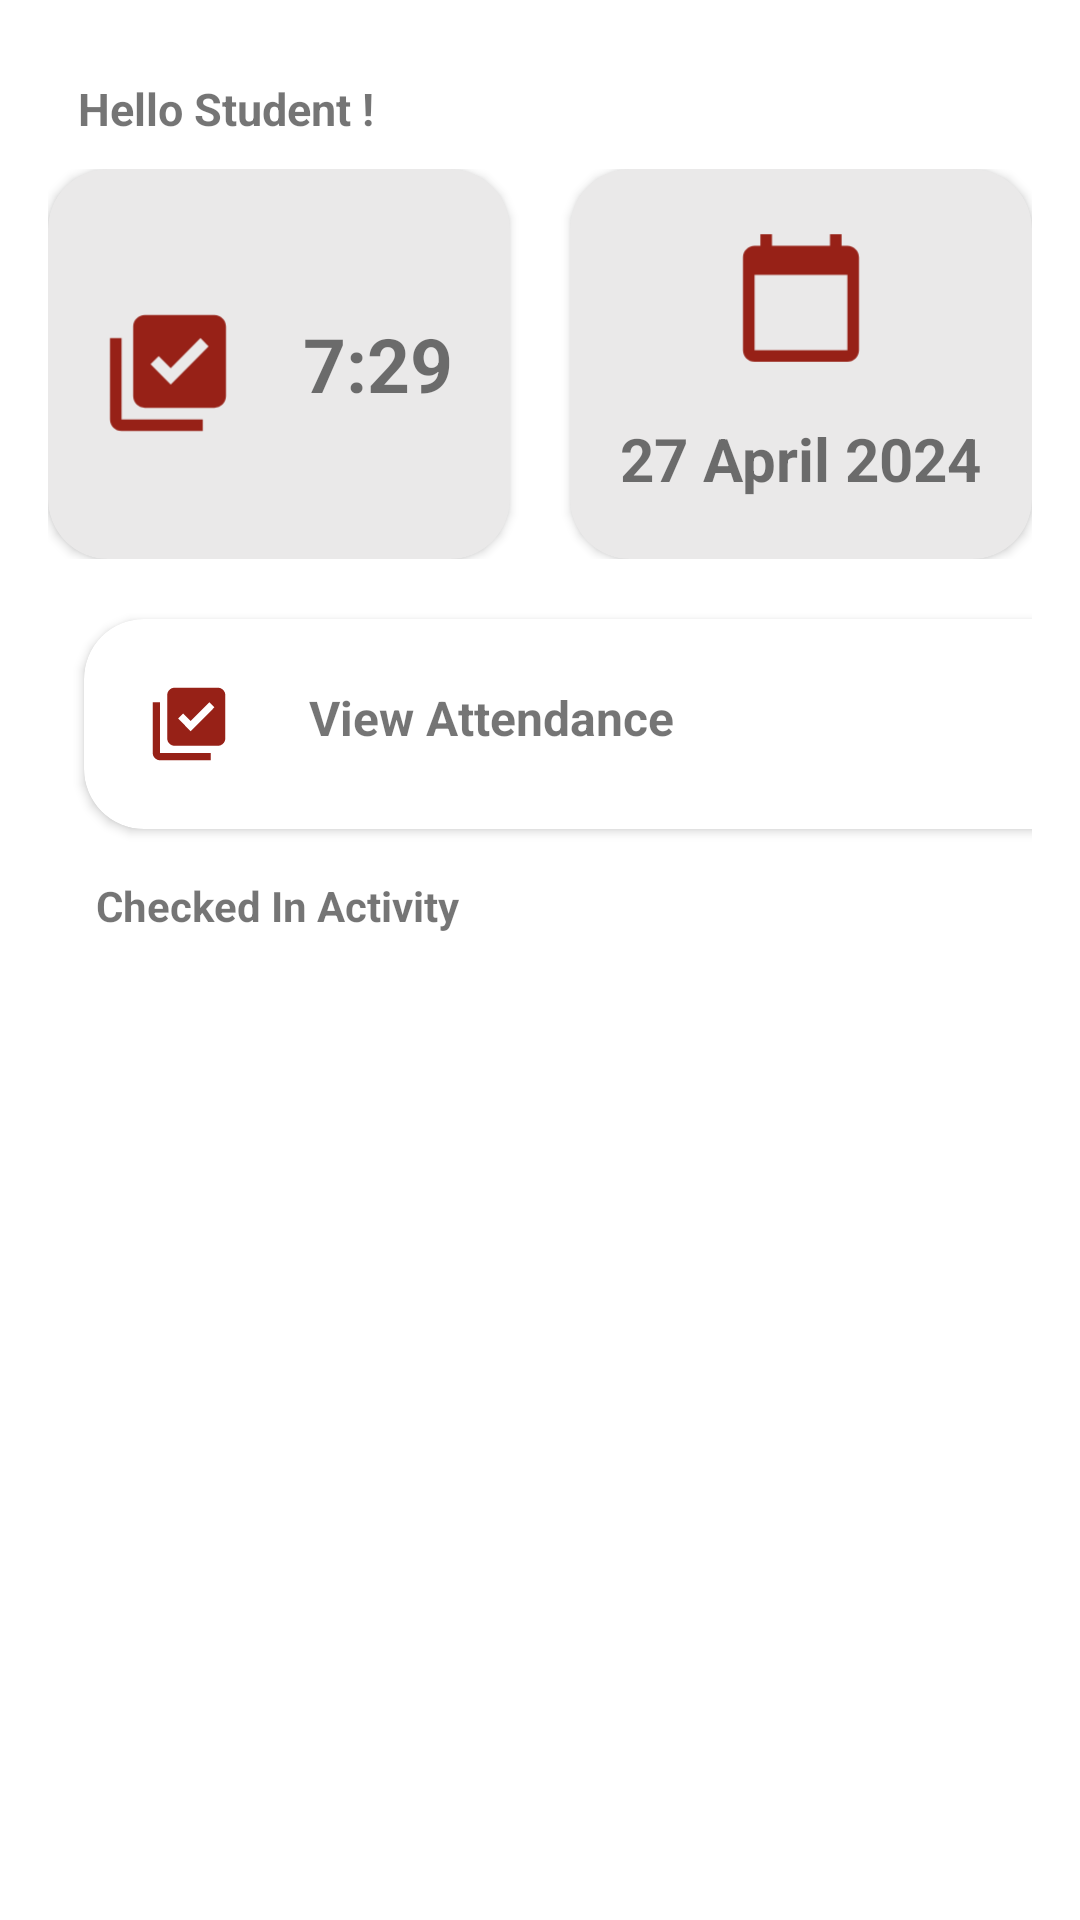

Reconstruct the res/layout file that produces this screen, plus the resources it refers to.
<!-- AndroidManifest.xml: application theme Theme.NavigationActivity -->
<!-- res/layout/fragment_home.xml -->
<?xml version="1.0" encoding="utf-8"?>
<LinearLayout xmlns:android="http://schemas.android.com/apk/res/android"
    xmlns:app="http://schemas.android.com/apk/res-auto"
    android:layout_width="match_parent"
    android:layout_height="match_parent"
    xmlns:tools="http://schemas.android.com/tools"
    android:orientation="vertical"
    android:padding="16dp">

    <TextView
        android:layout_width="wrap_content"
        android:layout_height="wrap_content"
        android:text="@string/hello_student"
        android:padding="10dp"
        android:textStyle="bold"
        android:textSize="15sp"/>
    
    <LinearLayout
        android:layout_width="match_parent"
        android:layout_height="wrap_content"
        android:orientation="horizontal">

        
        <androidx.cardview.widget.CardView
            android:layout_width="0dp"
            android:layout_height="130dp"
            android:layout_weight="1"
            app:cardCornerRadius="20dp"
            app:cardBackgroundColor="@color/gray">

            <LinearLayout
                android:layout_width="match_parent"
                android:layout_height="match_parent"
                android:orientation="vertical">

                
                <LinearLayout
                    android:layout_width="match_parent"
                    android:layout_height="match_parent"
                    android:gravity="center_vertical">

                    <ImageView
                        android:layout_width="80dp"
                        android:layout_height="100dp"
                        android:src="@drawable/ic_check_foreground"
                        app:tint="@color/dark_red"
                        android:layout_marginTop="3dp"/>

                    <TextView
                        android:id="@+id/timeTextView"
                        android:layout_width="wrap_content"
                        android:layout_height="wrap_content"
                        android:layout_marginStart="5dp"
                        android:text="7:29"
                        android:textSize="25sp"
                        android:textStyle="bold" />
                </LinearLayout>

            </LinearLayout>
        </androidx.cardview.widget.CardView>

        
        <androidx.cardview.widget.CardView
            android:id="@+id/startCardView"
            android:layout_width="0dp"
            android:layout_height="130dp"
            android:layout_weight="1"
            android:layout_marginStart="20dp"
            app:cardCornerRadius="20dp"
            app:cardBackgroundColor="@color/gray">

            <RelativeLayout
                android:layout_width="match_parent"
                android:layout_height="match_parent"
                android:background="?android:attr/selectableItemBackground"
                android:clickable="true">

                <LinearLayout
                    android:layout_width="match_parent"
                    android:layout_height="match_parent"
                    android:orientation="vertical"
                    android:gravity="center_horizontal">

                    <ImageView
                        android:layout_width="80dp"
                        android:layout_height="80dp"
                        android:src="@drawable/ic_calendar_foreground"
                        app:tint="@color/dark_red"
                        android:layout_marginTop="3dp"/>

                    <TextView
                        android:id="@+id/dateTextView"
                        android:layout_width="wrap_content"
                        android:layout_height="wrap_content"
                        android:text="27 April 2024"
                        android:textSize="20sp"
                        android:textStyle="bold" />
                </LinearLayout>
            </RelativeLayout>
        </androidx.cardview.widget.CardView>
    </LinearLayout>

    
    <androidx.cardview.widget.CardView
        android:id="@+id/viewAttendanceCard"
        android:layout_width="350dp"
        android:layout_marginStart="12dp"
        android:layout_height="70dp"
        android:layout_marginTop="20dp"
        app:cardBackgroundColor="@color/white"
        app:cardCornerRadius="20dp">

        <LinearLayout
            android:layout_width="368dp"
            android:layout_height="match_parent"
            android:orientation="horizontal"
            android:padding="10dp">

            <ImageView
                android:layout_width="50dp"
                android:layout_height="50dp"
                android:src="@drawable/ic_check_foreground"
                app:tint="@color/dark_red" />

            <TextView
                android:layout_width="wrap_content"
                android:layout_height="wrap_content"
                android:layout_marginStart="15dp"
                android:layout_marginTop="12dp"
                android:text="View Attendance"
                android:textSize="16sp"
                android:textStyle="bold" />
        </LinearLayout>
    </androidx.cardview.widget.CardView>

    
    <TextView
        android:layout_width="match_parent"
        android:layout_height="wrap_content"
        android:text="Checked In Activity"
        android:textStyle="bold"
        android:padding="16dp"/>

    
    <TextView
        android:id="@+id/no_upcoming_session_text_view"
        android:layout_width="match_parent"
        android:layout_height="wrap_content"
        android:text="No upcoming session"
        android:textStyle="bold"
        android:padding="16dp"
        android:visibility="gone"/>

    
    <TextView
        android:id="@+id/recent_scan_text_view"
        android:layout_width="match_parent"
        android:layout_height="wrap_content"
        android:text="Recent scan at:"
        android:textStyle="bold"
        android:padding="16dp"
        android:visibility="gone"/>

    
    <TextView
        android:id="@+id/upcoming_session_text_view"
        android:layout_width="match_parent"
        android:layout_height="wrap_content"
        android:text="Upcoming session starts at:"
        android:textStyle="bold"
        android:padding="16dp"
        android:visibility="gone"/>

    
    <androidx.recyclerview.widget.RecyclerView
        android:id="@+id/checked_in_recycler_view"
        android:layout_width="match_parent"
        android:layout_height="0dp"
        android:layout_weight="1"
        tools:listitem="@layout/view_holder_checked_in" />
</LinearLayout>
<!-- res/layout/view_holder_checked_in.xml (included above) -->
<?xml version="1.0" encoding="utf-8"?>
<androidx.appcompat.widget.LinearLayoutCompat
    xmlns:android="http://schemas.android.com/apk/res/android"
    xmlns:tools="http://schemas.android.com/tools"
    android:layout_width="match_parent"
    android:layout_height="wrap_content"
    xmlns:app="http://schemas.android.com/apk/res-auto">

    <androidx.cardview.widget.CardView
        android:layout_width="wrap_content"
        android:layout_height="70dp"
        android:background="@color/white"
        android:layout_marginStart="20dp"
        android:layout_marginEnd="20dp"
        android:layout_marginTop="10dp"
        android:layout_marginBottom="10dp"
        app:cardCornerRadius="20dp">

        <RelativeLayout
            android:layout_width="wrap_content"
            android:layout_height="wrap_content">

            <ImageView
                android:id="@+id/checked_in_icon"
                android:layout_width="50dp"
                android:layout_height="wrap_content"
                android:src="@drawable/ic_check_foreground"
                app:tint="@color/dark_red"
                android:layout_marginLeft="5dp"/>

            <LinearLayout
                android:layout_toRightOf="@+id/checked_in_icon"
                android:layout_width="wrap_content"
                android:layout_height="wrap_content"
                android:orientation="vertical"
                android:padding="5dp"
                android:layout_marginLeft="15dp">

                <TextView
                    android:id="@+id/subject"
                    android:layout_width="200dp"
                    android:layout_height="wrap_content"
                    android:layout_marginTop="10dp"
                    android:textSize="17dp"
                    android:textStyle="bold"/>

                <TextView
                    android:id="@+id/date"
                    android:layout_width="wrap_content"
                    android:layout_height="wrap_content"
                    android:layout_marginTop="3dp"
                    android:text="April 17, 2023"/>

            </LinearLayout>

            <TextView
                android:id="@+id/time"
                android:layout_width="wrap_content"
                android:layout_height="match_parent"
                android:layout_alignParentRight="true"
                android:layout_marginRight="10dp"
                android:layout_marginTop="25dp"
                android:paddingTop="20dp"
                android:textSize="10dp"
                android:textStyle="bold"
                tools:ignore="TextSizeCheck" />

        </RelativeLayout>

    </androidx.cardview.widget.CardView>

</androidx.appcompat.widget.LinearLayoutCompat>
<!-- resources referenced by this layout -->
<resources>
  <color name="dark_red">#972117</color>
  <color name="gray">#EAE9E9</color>
  <color name="white">#FFFFFFFF</color>
  <!-- drawable ic_calendar_foreground (drawable) -->
  <vector xmlns:android="http://schemas.android.com/apk/res/android"
      android:width="108dp"
      android:height="108dp"
      android:viewportWidth="24"
      android:viewportHeight="24"
      android:tint="#505050">
    <group android:scaleX="0.58"
        android:scaleY="0.58"
        android:translateX="5.04"
        android:translateY="5.04">
      <path
          android:fillColor="@android:color/white"
          android:pathData="M20,3h-1L19,1h-2v2L7,3L7,1L5,1v2L4,3c-1.1,0 -2,0.9 -2,2v16c0,1.1 0.9,2 2,2h16c1.1,0 2,-0.9 2,-2L22,5c0,-1.1 -0.9,-2 -2,-2zM20,21L4,21L4,8h16v13z"/>
    </group>
  </vector>
  <!-- drawable ic_check_foreground (drawable) -->
  <vector xmlns:android="http://schemas.android.com/apk/res/android"
      android:width="108dp"
      android:height="108dp"
      android:viewportWidth="24"
      android:viewportHeight="24"
      android:tint="#505050">
    <group android:scaleX="0.58"
        android:scaleY="0.58"
        android:translateX="5.04"
        android:translateY="5.04">
      <path
          android:fillColor="@android:color/white"
          android:pathData="M20,2L8,2c-1.1,0 -2,0.9 -2,2v12c0,1.1 0.9,2 2,2h12c1.1,0 2,-0.9 2,-2L22,4c0,-1.1 -0.9,-2 -2,-2zM12.47,14L9,10.5l1.4,-1.41 2.07,2.08L17.6,6 19,7.41 12.47,14zM4,6L2,6v14c0,1.1 0.9,2 2,2h14v-2L4,20L4,6z"/>
    </group>
  </vector>
  <string name="hello_student">Hello Student !</string>
  <style name="Theme.NavigationActivity" parent="Theme.MaterialComponents.DayNight.DarkActionBar">
          
          <item name="colorPrimary">@color/dark_red</item>
          <item name="colorPrimaryVariant">@color/dark_red</item>
          <item name="colorOnPrimary">@color/white</item>
          
          <item name="colorSecondary">@color/teal_200</item>
          <item name="colorSecondaryVariant">@color/teal_700</item>
          <item name="colorOnSecondary">@color/black</item>
          
          <item name="android:statusBarColor">?attr/colorPrimaryVariant</item>
          
      </style>
  <color name="teal_200">#FF03DAC5</color>
  <color name="teal_700">#FF018786</color>
  <color name="black">#FF000000</color>
</resources>
